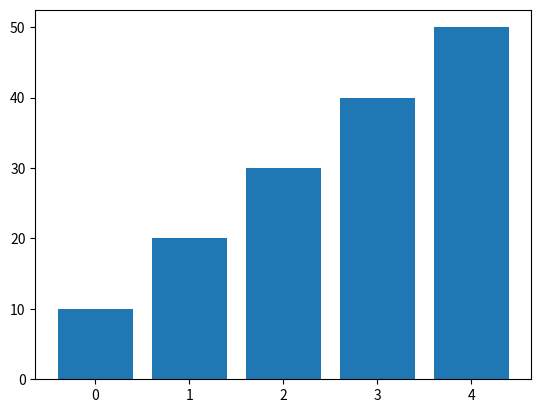

Write Python code to recreate this figure.
import matplotlib.pyplot as plt

class DataVisualizer:
   def __init__(self, data):
       self.data = data
       
   def plot(self, kind='line'):
       if kind == 'line':
           plt.plot(self.data)
       elif kind == 'bar':
           plt.bar(range(len(self.data)), self.data)
       plt.show()

# Example usage
visualizer = DataVisualizer([10, 20, 30, 40, 50])
visualizer.plot('bar')
